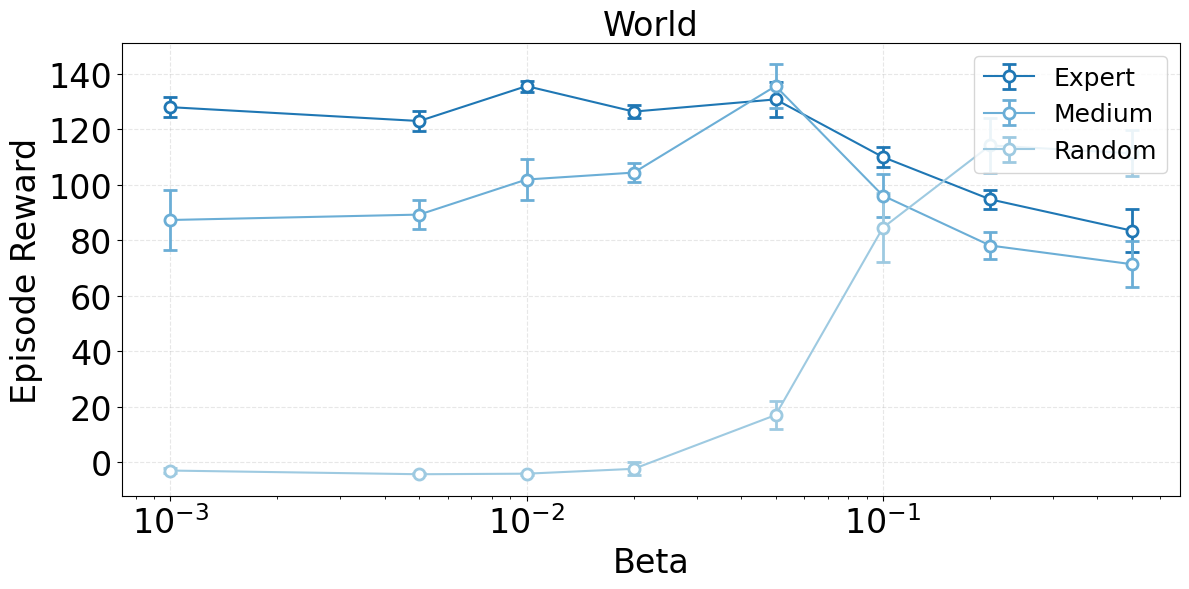

Source code (Python): (Note: this script raises an exception after producing the figure.)
import numpy as np
import matplotlib.pyplot as plt
import os

def convert_max_min_to_mean_var(max_vals, min_vals):
    """
    将max和min转换为mean和variance
    mean = (max + min) / 2
    var = (max - min) / 2
    """
    means = (max_vals + min_vals) / 2
    variances = (max_vals - min_vals) / 2
    return means, variances

# 数据
betas = np.array([0.001, 0.005, 0.01, 0.02, 0.05, 0.1, 0.2, 0.5])
# expert 缺少 0.02 0.1 0.2 0.5

# Simple Spread Scores
# max_expert = np.array([531, 484.4, 449.2, 386, 166.7, 174.4, 164.8, 133.7])  # 后面快速衰减
# min_expert = np.array([528.9, 483.3, 448.7, 366.1, 164.1, 167.6, 146, 131.9])   # 增加方差

# max_medium = np.array([271.9, 266.2, 281.7, 282.3, 199.3, 154.8, 97.6, 87])
# min_medium = np.array([261.6, 264, 280.2, 277.4, 196.4, 135, 90.4, 83])

# max_random = np.array([213, 197.5, 293, 383, 403, 405, 406, 417])
# min_random = np.array([193, 177.8, 273, 347, 387, 389, 398, 397])


# Simple Tag Scores
# max_expert = np.array([283, 311.1, 288.3, 265.5, 228.6, 180.4, 151.2, 110.9])  # 后面快速衰减
# min_expert = np.array([263, 298.3, 283.3, 244.1, 220.6, 161.7, 133.2, 82.3])   # 增加方差

# max_medium = np.array([160, 180, 200, 190, 180, 160, 140, 120])
# min_medium = np.array([140, 160, 180, 170, 160, 140, 120, 100])

# max_random = np.array([110, 130, 150, 140, 130, 110, 90, 70])
# min_random = np.array([90, 110, 130, 120, 110, 90, 70, 50])


# Simple World Scores
max_expert = np.array([131.5, 126.5, 137.6, 128.7, 137.1, 113.5, 98.2, 91.1]) 
min_expert = np.array([124.5, 119.5, 133.6, 124.1, 124.5, 106.5, 91.3, 75.8])   

# 缺少前2后3
max_medium = np.array([98.3, 94.4, 109.4, 107.9, 143.6, 103.9, 82.8, 79.6])
min_medium = np.array([76.3, 84.1, 94.4, 100.9, 127.6, 88.3, 73.4, 63.1])

max_random = np.array([-2.24, -4.1, -3.9, -0.1, 22, 97, 124, 119.6])
min_random = np.array([-3.9, -4.7, -4.5, -4.8, 11.9, 72, 104.4, 103.1])

# 计算均值和误差
rewards_expert, errors_expert = convert_max_min_to_mean_var(max_expert, min_expert)
rewards_medium, errors_medium = convert_max_min_to_mean_var(max_medium, min_medium)
rewards_random, errors_random = convert_max_min_to_mean_var(max_random, min_random)

# 设置图形大小和样式
plt.figure(figsize=(12, 6))
plt.style.use('default')

# 使用蓝色系渐变色
colors = ['#1f77b4', '#6baed6', '#9ecae1']
labels = ['Expert', 'Medium', 'Random']

# 绘制三条带误差条的折线图
for rewards, errors, color, label in zip(
    [rewards_expert, rewards_medium, rewards_random],
    [errors_expert, errors_medium, errors_random],
    colors,
    labels
):
    plt.errorbar(betas, rewards, yerr=errors, 
                fmt='-o',  # 线型和标记
                color=color,
                capsize=5,  # 误差条端点的大小
                capthick=2,  # 误差条端点的粗细
                elinewidth=2,  # 误差条的线宽
                markersize=8,  # 数据点的大小
                markeredgewidth=2,  # 数据点边框的宽度
                markerfacecolor='white',  # 数据点内部填充色
                markeredgecolor=color,  # 数据点边框颜色
                label=label)

# 设置对数刻度的x轴
plt.xscale('log')

# 添加标签和标题
plt.xlabel('Beta', fontsize=24)
plt.ylabel('Episode Reward', fontsize=24)
plt.title('World', fontsize=24)
plt.xticks(fontsize=24)
plt.yticks(fontsize=24)

# 添加图例
plt.legend(loc='upper right', fontsize=18)

# 添加网格线
plt.grid(True, linestyle='--', alpha=0.3)

# 调整布局
plt.tight_layout()

# 设置保存路径
exp_id = 'world'
plot_id = 'beta_fig'
save_dir = os.path.join('/data/qiaodan/code/diffmarl/plots', plot_id)
save_path = os.path.join(save_dir, f'{exp_id}_{plot_id}.png')

# 保存图片
if save_path:
    os.makedirs(os.path.dirname(save_path), exist_ok=True)
    plt.savefig(save_path, dpi=200, bbox_inches='tight')

plt.show()
